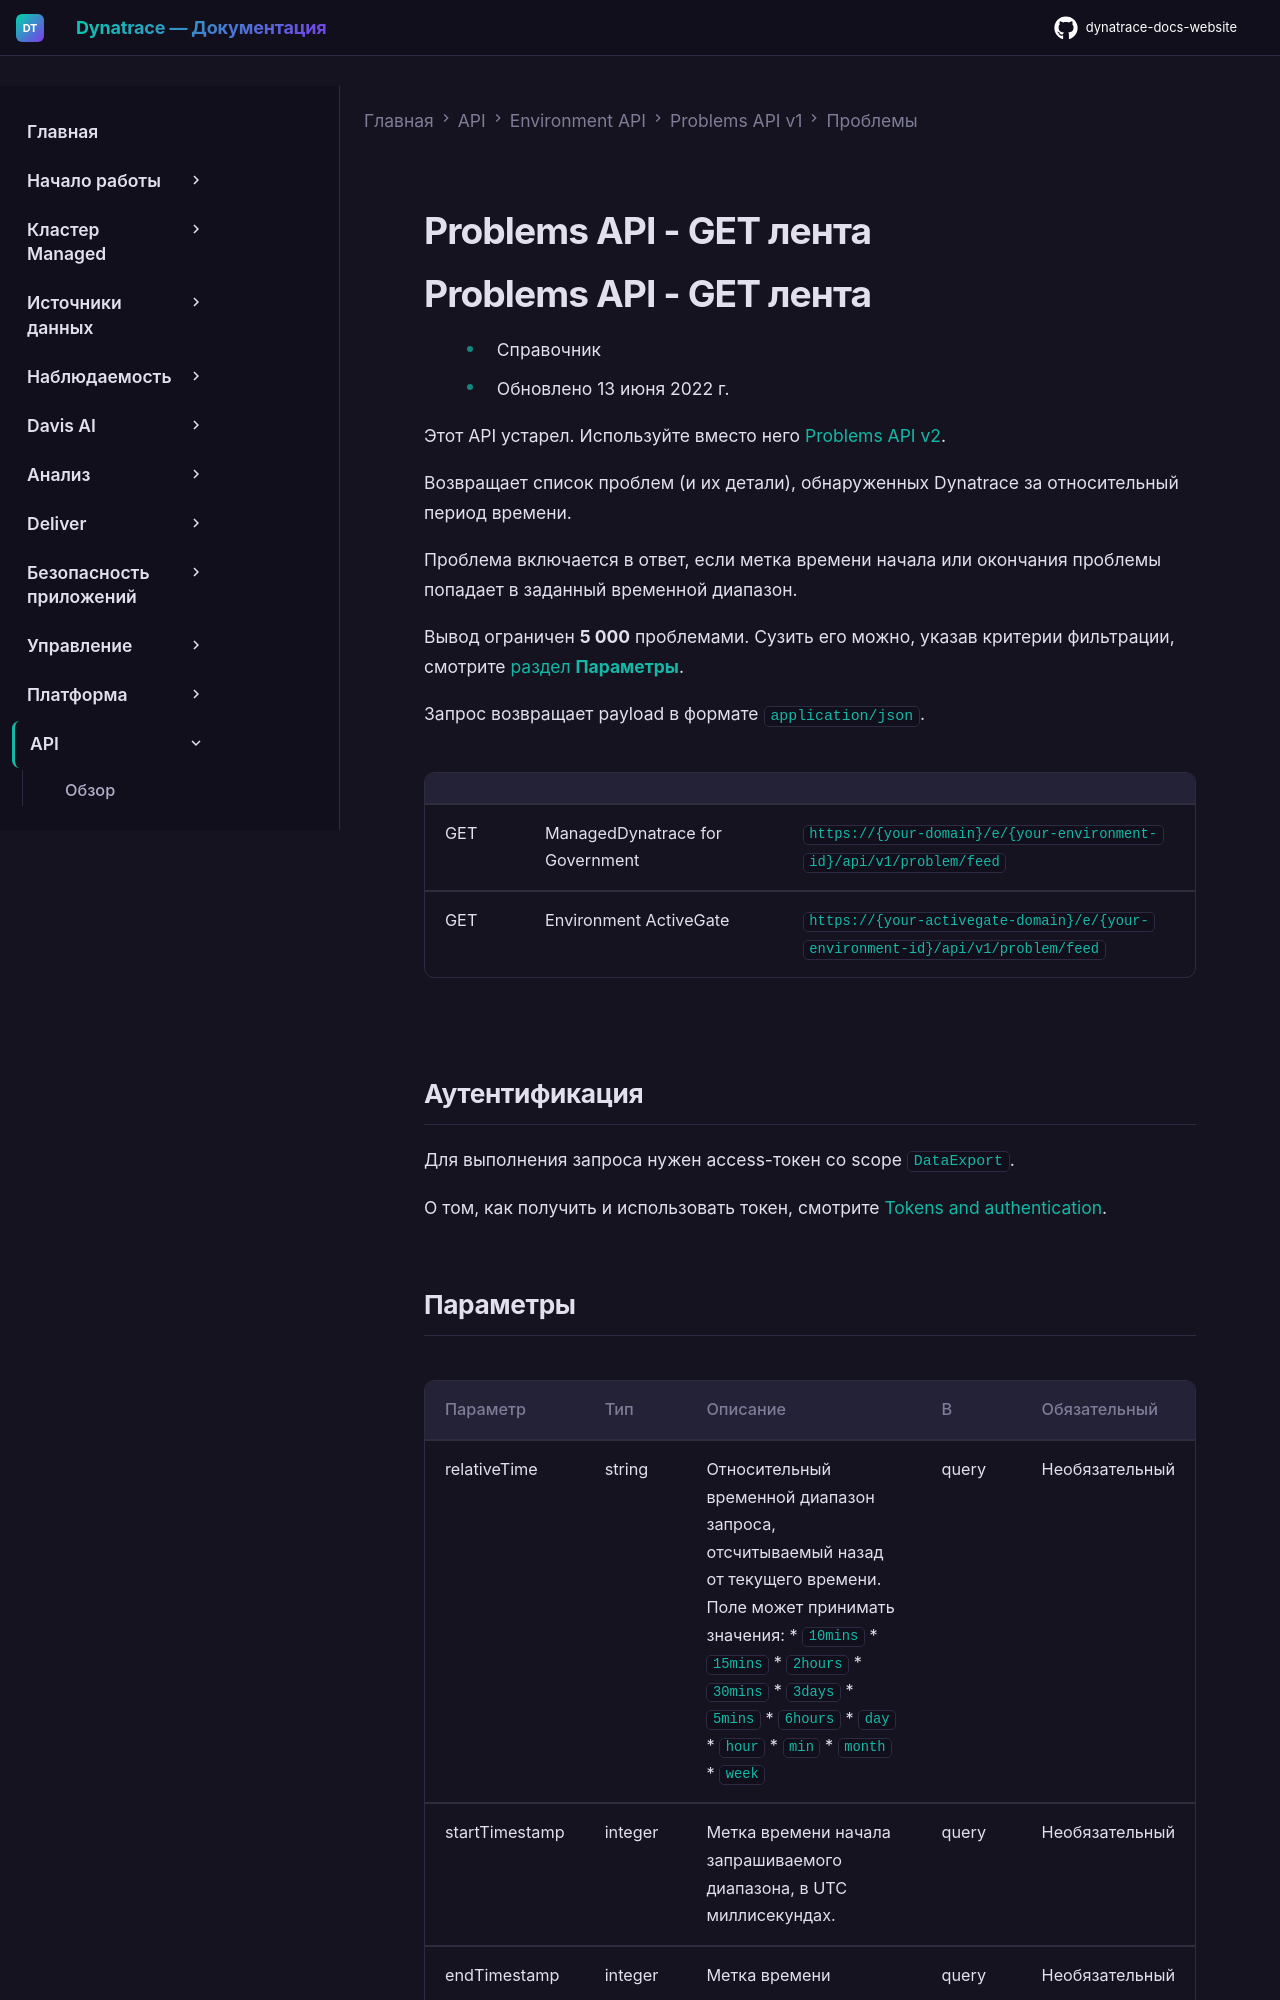

repository: Yerkebulan-Ardabayev/dynatrace-docs-website · page: managed-ru/dynatrace-api/environment-api/problems/problems/get-feed/index.html · generator: mkdocs

---
title: Problems API - GET лента
source: https://docs.dynatrace.com/managed/dynatrace-api/environment-api/problems/problems/get-feed
scraped: 2026-05-12T12:08:07.912666
---

# Problems API - GET лента
